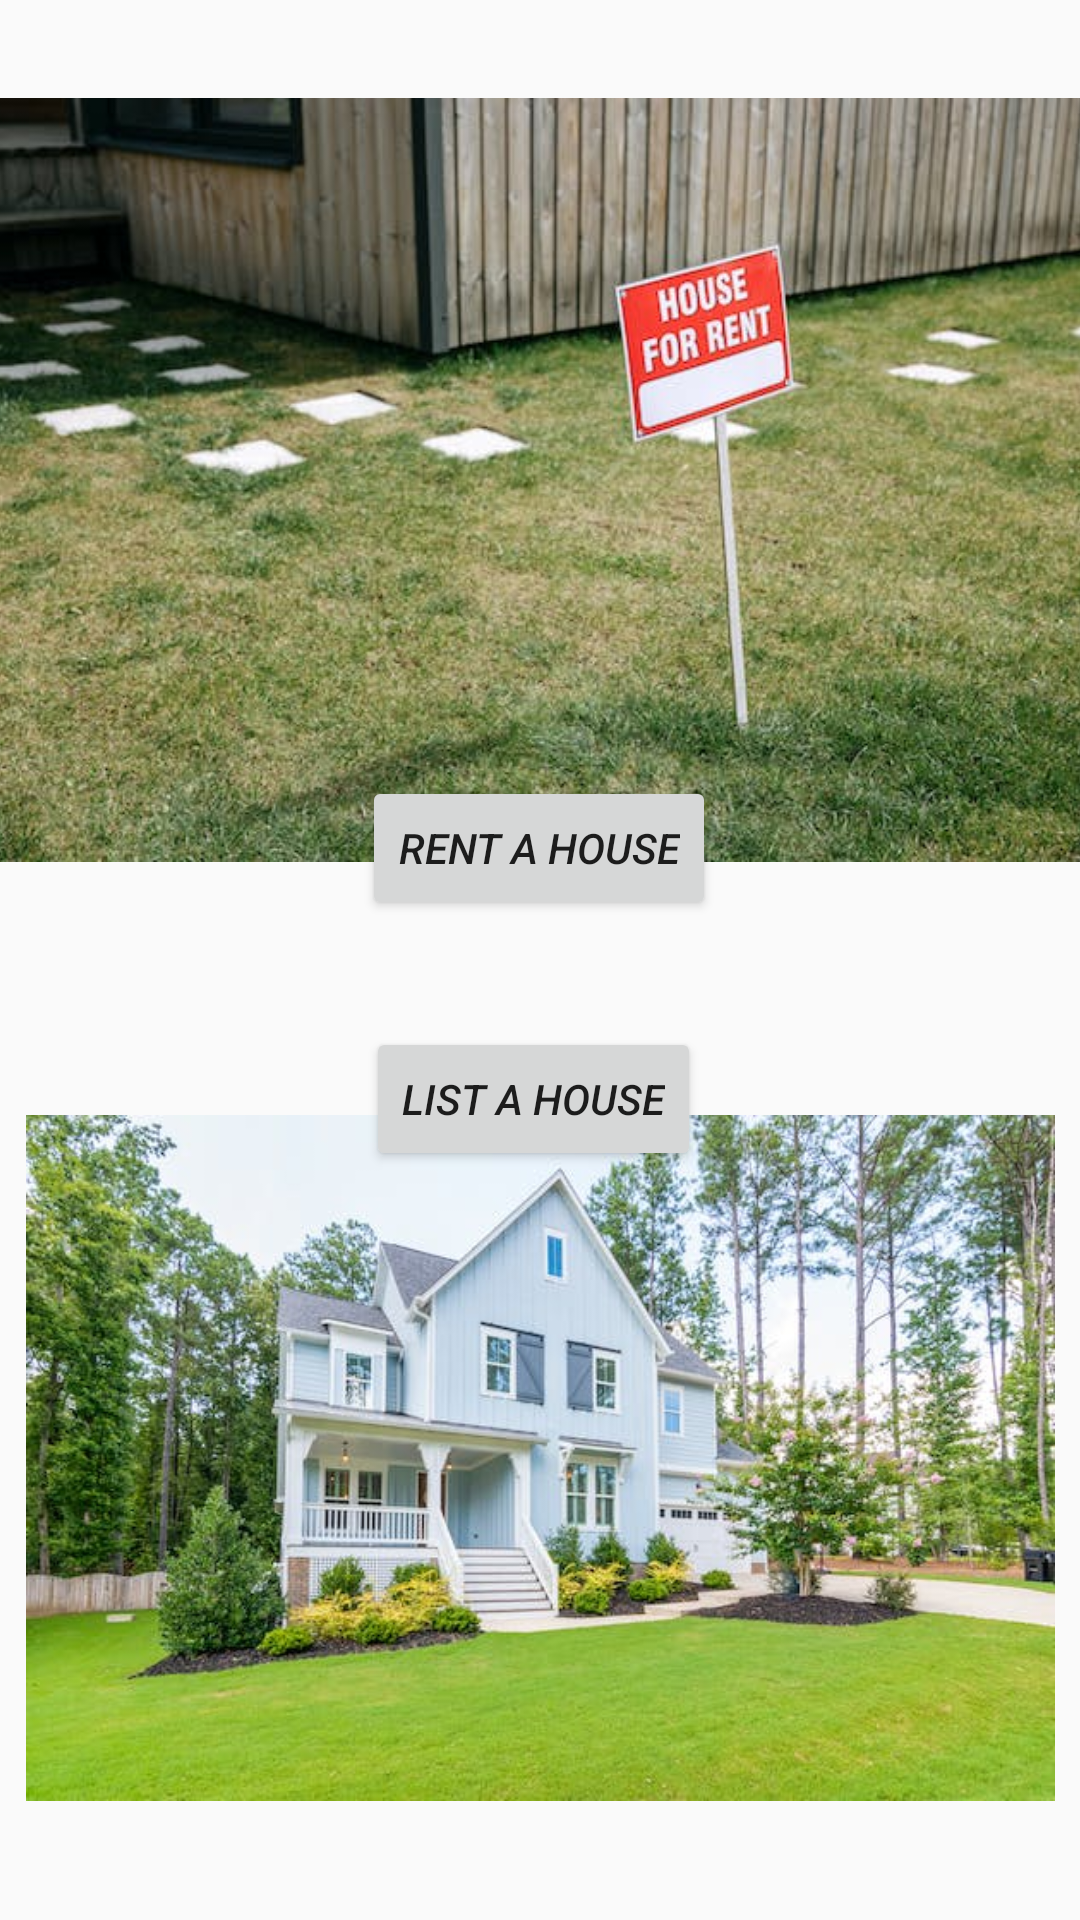

Reconstruct the res/layout file that produces this screen, plus the resources it refers to.
<!-- AndroidManifest.xml: application theme Theme.Homerental -->
<!-- res/layout/activity_home.xml -->
<?xml version="1.0" encoding="utf-8"?>
<androidx.constraintlayout.widget.ConstraintLayout xmlns:android="http://schemas.android.com/apk/res/android"
    xmlns:app="http://schemas.android.com/apk/res-auto"
    xmlns:tools="http://schemas.android.com/tools"
    android:layout_width="match_parent"
    android:layout_height="match_parent"
    tools:context=".Home">

    <Button
        android:id="@+id/rent"
        android:layout_width="wrap_content"
        android:layout_height="wrap_content"
        android:text="Rent A House"
        android:textStyle="italic"
        app:layout_constraintBottom_toBottomOf="parent"
        app:layout_constraintEnd_toEndOf="parent"
        app:layout_constraintHorizontal_bias="0.498"
        app:layout_constraintStart_toStartOf="parent"
        app:layout_constraintTop_toTopOf="parent"
        app:layout_constraintVertical_bias="0.437" />

    <Button
        android:id="@+id/list"
        android:layout_width="wrap_content"
        android:layout_height="wrap_content"
        android:text="List A House"
        android:textStyle="italic"
        app:layout_constraintBottom_toBottomOf="parent"
        app:layout_constraintEnd_toEndOf="parent"
        app:layout_constraintHorizontal_bias="0.491"
        app:layout_constraintStart_toStartOf="parent"
        app:layout_constraintTop_toTopOf="parent"
        app:layout_constraintVertical_bias="0.578" />

    <ImageView
        android:id="@+id/imageView2"
        android:layout_width="382dp"
        android:layout_height="320dp"
        app:layout_constraintBottom_toBottomOf="parent"
        app:layout_constraintEnd_toEndOf="parent"
        app:layout_constraintStart_toStartOf="parent"
        app:layout_constraintTop_toTopOf="parent"
        app:layout_constraintVertical_bias="0.0"
        app:srcCompat="@drawable/houserent" />

    <ImageView
        android:id="@+id/imageView3"
        android:layout_width="343dp"
        android:layout_height="308dp"
        app:layout_constraintBottom_toBottomOf="parent"
        app:layout_constraintEnd_toEndOf="parent"
        app:layout_constraintStart_toStartOf="parent"
        app:layout_constraintTop_toTopOf="parent"
        app:layout_constraintVertical_bias="1.0"
        app:srcCompat="@drawable/houseone" />

</androidx.constraintlayout.widget.ConstraintLayout>
<!-- resources referenced by this layout -->
<resources>
  <!-- drawable houseone: jpeg bitmap (drawable, 57784 bytes) -->
  <!-- drawable houserent: jpeg bitmap (drawable, 54682 bytes) -->
  <style name="Theme.Homerental" parent="Base.Theme.Homerental" />
  <style name="Base.Theme.Homerental" parent="Theme.AppCompat.Light.NoActionBar">
          
          
      </style>
</resources>
